Run: headless pygame with SDL's dummy video driver; simulated clock (each Clock.tick advances the game by its frame time, no real sleeping); random seed 0; keys injected as events and as key.get_pressed() state; no mouse input; restart key R tapped at the start of phases 3 and 4.
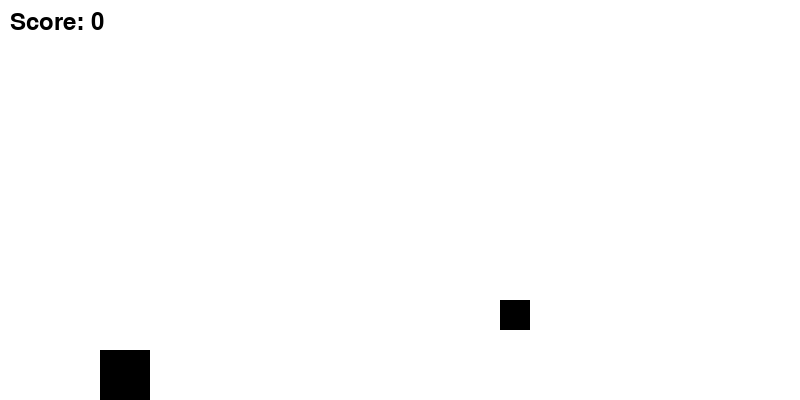
Frame 1 of 4 · flips 1–60 · no input
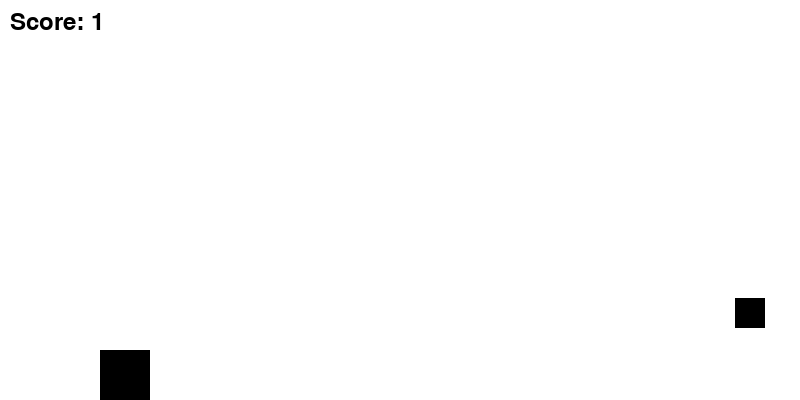
Frame 2 of 4 · flips 61–180 · tapped SPACE, RETURN · held RIGHT (→), D
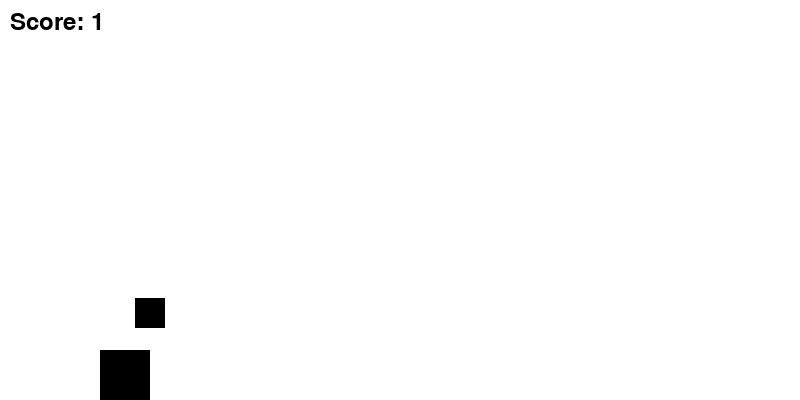
Frame 3 of 4 · flips 181–300 · tapped R · held DOWN (↓), S
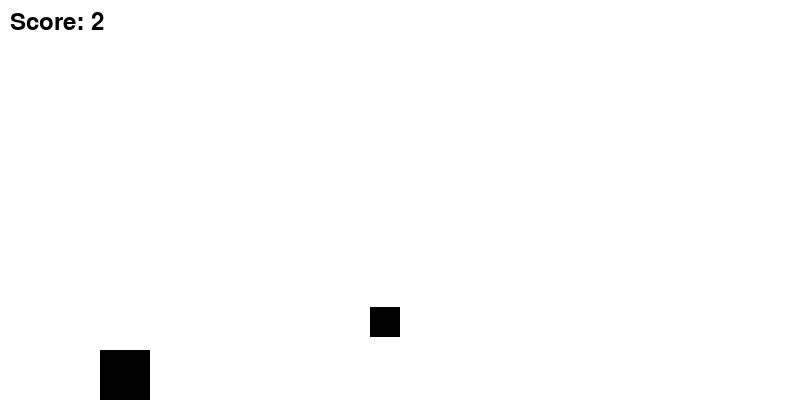
Frame 4 of 4 · flips 301–420 · tapped R · held LEFT (←), A, UP (↑), W

The pygame program that drew these frames:

import pygame
import sys
import random

# Game Variables
gravity = 0.6
t_rex_y = 200
t_rex_vy = 0
obstacle_x = 800
obstacle_y = 300
score = 0
game_over = False

# Pygame Initialization
pygame.init()
clock = pygame.time.Clock()
screen = pygame.display.set_mode((800, 400))

# Colors
black = (0, 0, 0)
white = (255, 255, 255)

# Fonts
font = pygame.font.Font(None, 36)

class T_Rex(pygame.Rect):
    def __init__(self):
        super().__init__(100, t_rex_y, 50, 50)

    def move(self):
        global t_rex_vy
        t_rex_vy += gravity
        self.y += t_rex_vy

        if self.y > 350:
            self.y = 350
            t_rex_vy = 0

    def jump(self):
        global t_rex_vy
        t_rex_vy = -15

class Obstacle(pygame.Rect):
    def __init__(self):
        super().__init__(obstacle_x, obstacle_y, 30, 30)

    def move(self):
        self.x -= 5

def draw_text(text, x, y):
    text_surface = font.render(text, True, black)
    screen.blit(text_surface, (x, y))

def main():
    global score, game_over
    t_rex = T_Rex()
    obstacle = Obstacle()

    while True:
        for event in pygame.event.get():
            if event.type == pygame.QUIT:
                pygame.quit()
                sys.exit()
            if event.type == pygame.KEYDOWN:
                if event.key == pygame.K_SPACE and not game_over:
                    t_rex.jump()
                if event.key == pygame.K_r and game_over:
                    game_over = False
                    score = 0
                    t_rex.y = 200
                    obstacle.x = 800

        screen.fill(white)

        if not game_over:
            t_rex.move()
            obstacle.move()

            if obstacle.x < -30:
                obstacle.x = 800
                score += 1
                obstacle.y = random.randint(200, 350)

            if t_rex.colliderect(obstacle):
                game_over = True

            pygame.draw.rect(screen, black, t_rex)
            pygame.draw.rect(screen, black, obstacle)

            draw_text(f'Score: {score}', 10, 10)

        else:
            draw_text('Game Over', 300, 100)
            draw_text(f'Final Score: {score}', 300, 150)
            draw_text('Press R to restart', 300, 200)

        pygame.display.update()
        clock.tick(60)

if __name__ == '__main__':
    main()
